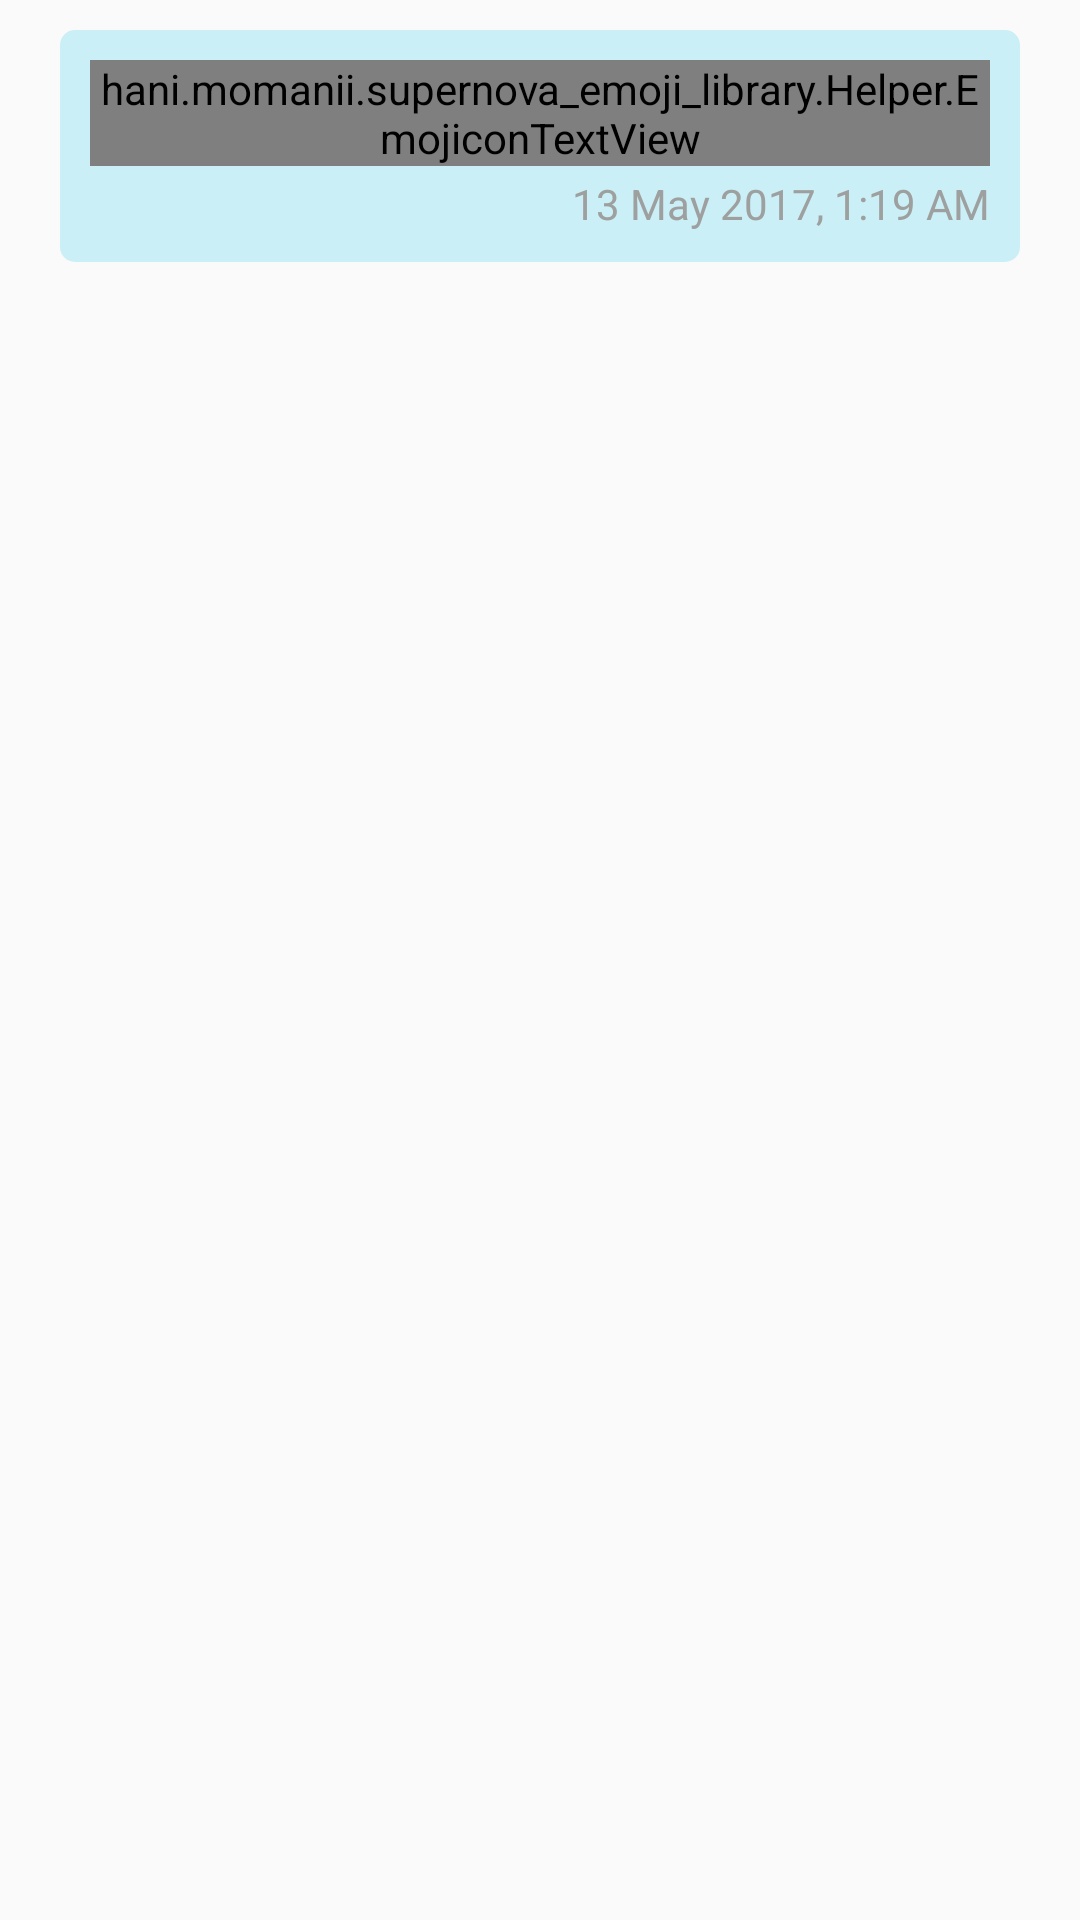

Android layout source for this screen:
<!-- AndroidManifest.xml: application theme AppTheme -->
<!-- res/layout/system_message_cell.xml -->
<?xml version="1.0" encoding="utf-8"?>
<LinearLayout xmlns:android="http://schemas.android.com/apk/res/android"
    android:orientation="vertical" android:layout_width="match_parent"
    android:layout_height="wrap_content"
    android:padding="10dp"
    >

    <TextView
        android:id="@+id/date_seperator"
        android:layout_width="wrap_content"
        android:layout_height="wrap_content"
        android:background="@drawable/button_shape"
        android:text="08/09/2018"
        android:textColor="@color/white"
        android:textSize="18sp"
        android:paddingTop="5dp"
        android:paddingBottom="5dp"
        android:paddingLeft="10dp"
        android:paddingRight="10dp"
        android:layout_margin="5dp"
        android:layout_gravity="center"
        android:visibility="gone"
        />

    <LinearLayout
        android:layout_width="wrap_content"
        android:layout_height="wrap_content"
        android:background="@drawable/button_shape"
        android:backgroundTint="@color/system_msg_color"
        android:layout_gravity="center_horizontal"
        android:layout_marginRight="10dp"
        android:layout_marginLeft="10dp"
        android:padding="10dp"
        android:orientation="vertical">

    <hani.momanii.supernova_emoji_library.Helper.EmojiconTextView
        android:id="@+id/wishMessage"
        android:layout_width="wrap_content"
        android:layout_height="wrap_content"
        android:text="Test System Message"
        android:textSize="16sp"
        android:layout_gravity="start"
        />

    <TextView
        android:id="@+id/dateTime"
        android:layout_width="wrap_content"
        android:layout_height="wrap_content"
        android:text="13 May 2017, 1:19 AM"
        android:textColor="@color/cardDividerColor"
        android:layout_gravity="right"
        android:layout_marginTop="3dp"
       />

    </LinearLayout>

</LinearLayout>
<!-- resources referenced by this layout -->
<resources>
  <color name="cardDividerColor">#d593908c</color>
  <color name="system_msg_color">#cbeff7</color>
  <color name="white">#ffffff</color>
  <!-- drawable button_shape (drawable) -->
  <?xml version="1.0" encoding="utf-8"?>
  <shape xmlns:android="http://schemas.android.com/apk/res/android" android:shape="rectangle" >
      <corners
          android:radius="5dp"/>
      <solid
          android:color="@color/main_theme_1"
          /> </shape>
  <style name="AppTheme" parent="Theme.AppCompat.Light.DarkActionBar">
          
          <item name="colorPrimary">@color/colorPrimary</item>
          <item name="colorPrimaryDark">@color/colorPrimaryDark</item>
          <item name="colorAccent">@color/colorAccent</item>
      </style>
  <color name="main_theme_1">#6fd5b6</color>
  <color name="colorPrimary">#6fd5b6</color>
  <color name="colorPrimaryDark">#74cca9</color>
  <color name="colorAccent">#FF4081</color>
</resources>
